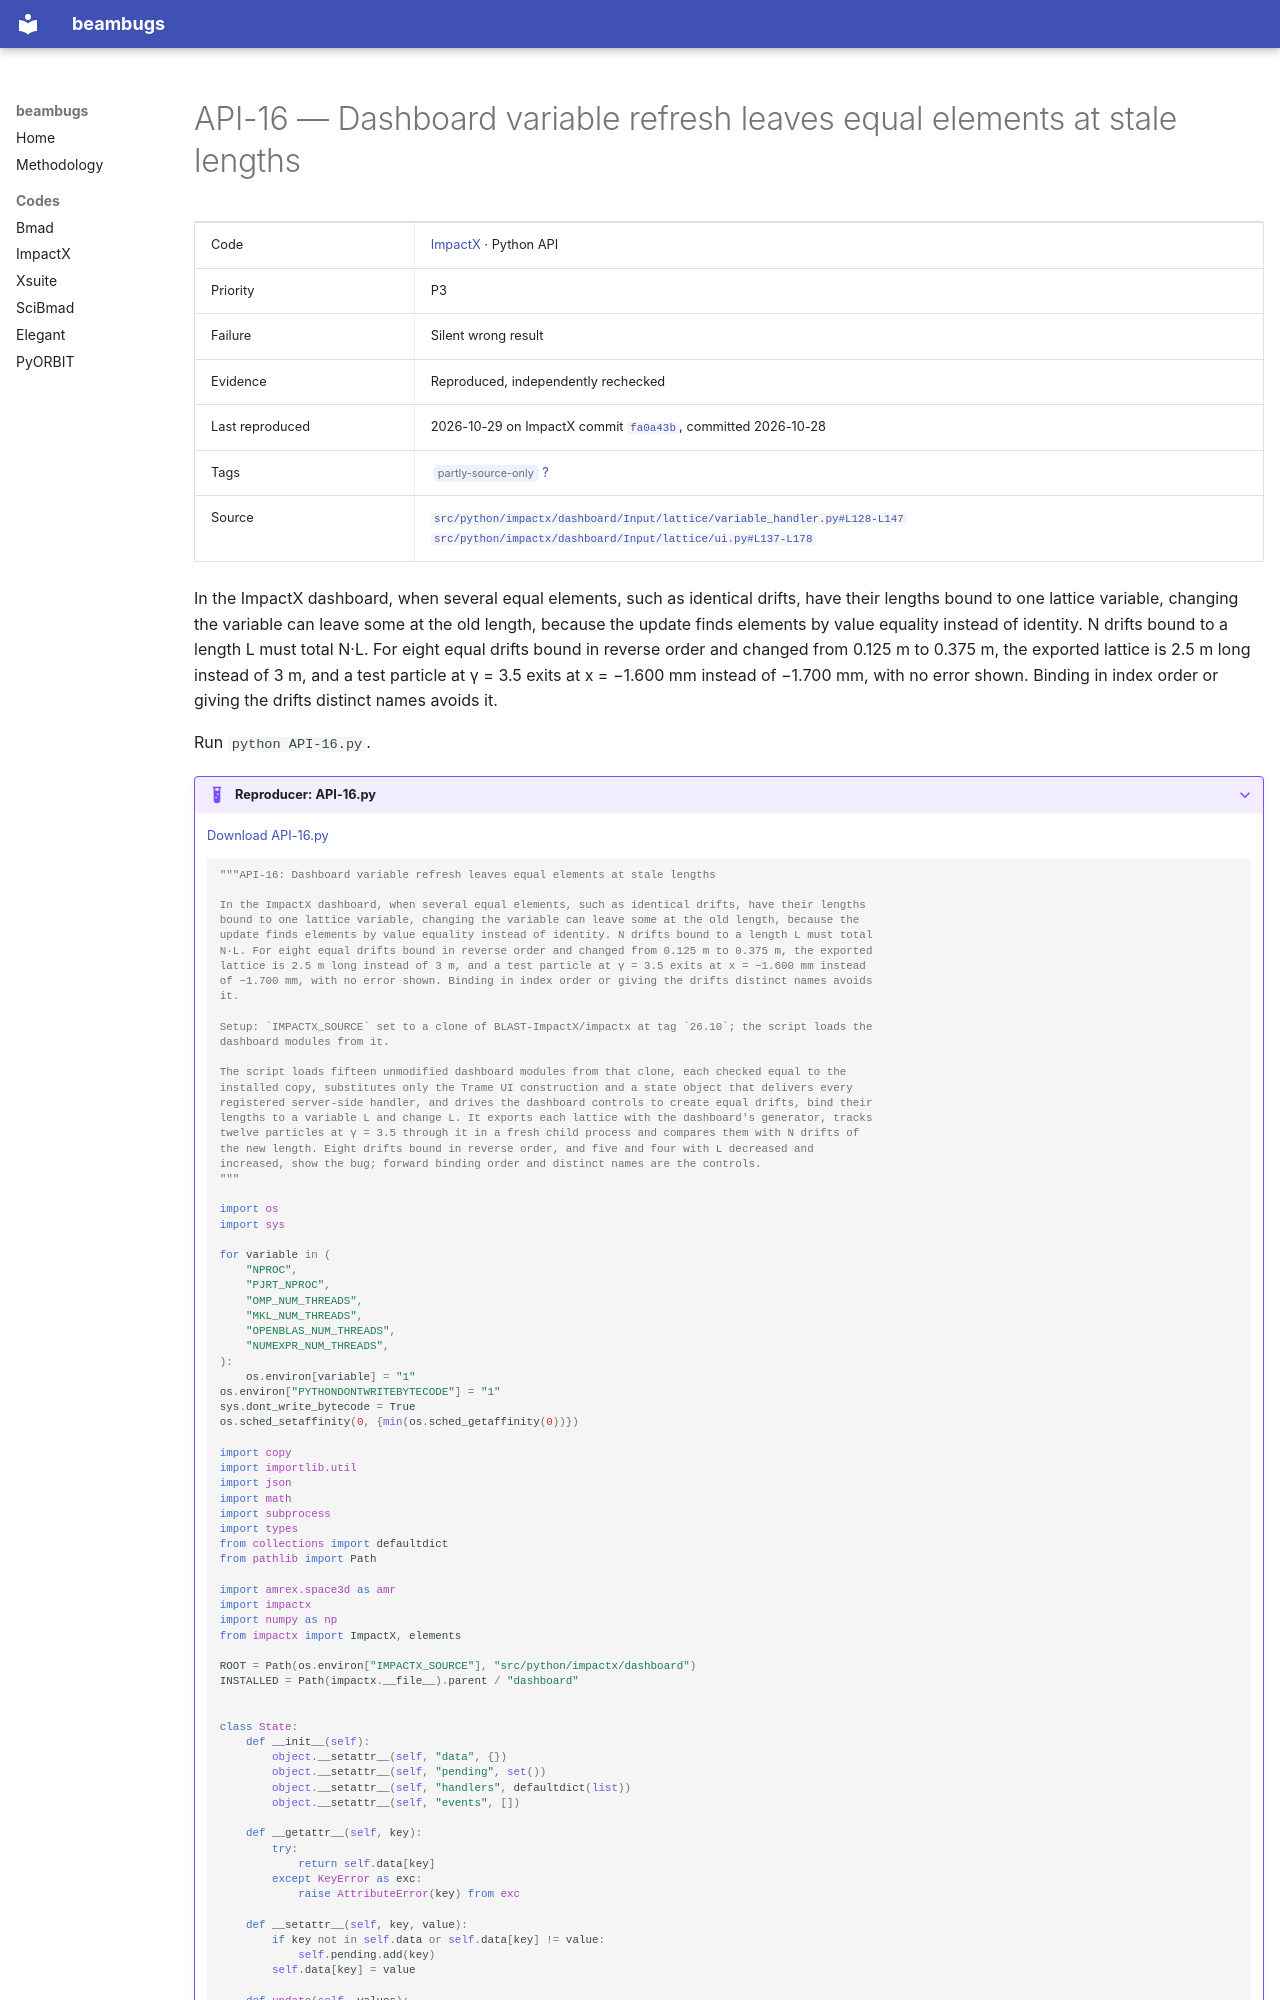

repository: nikitakuklev/beambugs · page: impactx/API-16/index.html · generator: mkdocs

---
title: "API-16: Dashboard variable refresh leaves equal elements at stale lengths"
hide:
  - toc
---

# API-16 — Dashboard variable refresh leaves equal elements at stale lengths

| | |
|---|---|
| Code | [ImpactX](../index.md) · Python API |
| Priority | P3 |
| Failure | Silent wrong result |
| Evidence | Reproduced, independently rechecked |
| Last reproduced | 2026-10-29 on ImpactX commit [`fa0a43b`](https://github.com/BLAST-ImpactX/impactx/commit/fa0a43b9bb07), committed 2026-10-28 |
| Tags | <span class="bb-tag">partly-source-only</span> [?](../../methodology.md#tags) |
| Source | [`src/python/impactx/dashboard/Input/lattice/variable_handler.py#L128-L147`](https://github.com/BLAST-ImpactX/impactx/blob/615921c6867c895cf3a8fcf1d12991079d0f7d75/src/python/impactx/dashboard/Input/lattice/variable_handler.py#L128-L147)<br>[`src/python/impactx/dashboard/Input/lattice/ui.py#L137-L178`](https://github.com/BLAST-ImpactX/impactx/blob/615921c6867c895cf3a8fcf1d12991079d0f7d75/src/python/impactx/dashboard/Input/lattice/ui.py#L137-L178) |

In the ImpactX dashboard, when several equal elements, such as identical drifts, have their lengths bound to one lattice variable, changing the variable can leave some at the old length, because the update finds elements by value equality instead of identity. N drifts bound to a length L must total N·L. For eight equal drifts bound in reverse order and changed from 0.125 m to 0.375 m, the exported lattice is 2.5 m long instead of 3 m, and a test particle at γ = 3.5 exits at x = −1.600 mm instead of −1.700 mm, with no error shown. Binding in index order or giving the drifts distinct names avoids it.

Run `python API-16.py`.

??? example "Reproducer: API-16.py"

    [Download API-16.py](API-16.py)

    ```python
    """API-16: Dashboard variable refresh leaves equal elements at stale lengths

    In the ImpactX dashboard, when several equal elements, such as identical drifts, have their lengths
    bound to one lattice variable, changing the variable can leave some at the old length, because the
    update finds elements by value equality instead of identity. N drifts bound to a length L must total
    N·L. For eight equal drifts bound in reverse order and changed from 0.125 m to 0.375 m, the exported
    lattice is 2.5 m long instead of 3 m, and a test particle at γ = 3.5 exits at x = −1.600 mm instead
    of −1.700 mm, with no error shown. Binding in index order or giving the drifts distinct names avoids
    it.

    Setup: `IMPACTX_SOURCE` set to a clone of BLAST-ImpactX/impactx at tag `26.10`; the script loads the
    dashboard modules from it.

    The script loads fifteen unmodified dashboard modules from that clone, each checked equal to the
    installed copy, substitutes only the Trame UI construction and a state object that delivers every
    registered server-side handler, and drives the dashboard controls to create equal drifts, bind their
    lengths to a variable L and change L. It exports each lattice with the dashboard's generator, tracks
    twelve particles at γ = 3.5 through it in a fresh child process and compares them with N drifts of
    the new length. Eight drifts bound in reverse order, and five and four with L decreased and
    increased, show the bug; forward binding order and distinct names are the controls.
    """

    import os
    import sys

    for variable in (
        "NPROC",
        "PJRT_NPROC",
        "OMP_NUM_THREADS",
        "MKL_NUM_THREADS",
        "OPENBLAS_NUM_THREADS",
        "NUMEXPR_NUM_THREADS",
    ):
        os.environ[variable] = "1"
    os.environ["PYTHONDONTWRITEBYTECODE"] = "1"
    sys.dont_write_bytecode = True
    os.sched_setaffinity(0, {min(os.sched_getaffinity(0))})

    import copy
    import importlib.util
    import json
    import math
    import subprocess
    import types
    from collections import defaultdict
    from pathlib import Path

    import amrex.space3d as amr
    import impactx
    import numpy as np
    from impactx import ImpactX, elements

    ROOT = Path(os.environ["IMPACTX_SOURCE"], "src/python/impactx/dashboard")
    INSTALLED = Path(impactx.__file__).parent / "dashboard"


    class State:
        def __init__(self):
            object.__setattr__(self, "data", {})
            object.__setattr__(self, "pending", set())
            object.__setattr__(self, "handlers", defaultdict(list))
            object.__setattr__(self, "events", [])

        def __getattr__(self, key):
            try:
                return self.data[key]
            except KeyError as exc:
                raise AttributeError(key) from exc

        def __setattr__(self, key, value):
            if key not in self.data or self.data[key] != value:
                self.pending.add(key)
            self.data[key] = value
